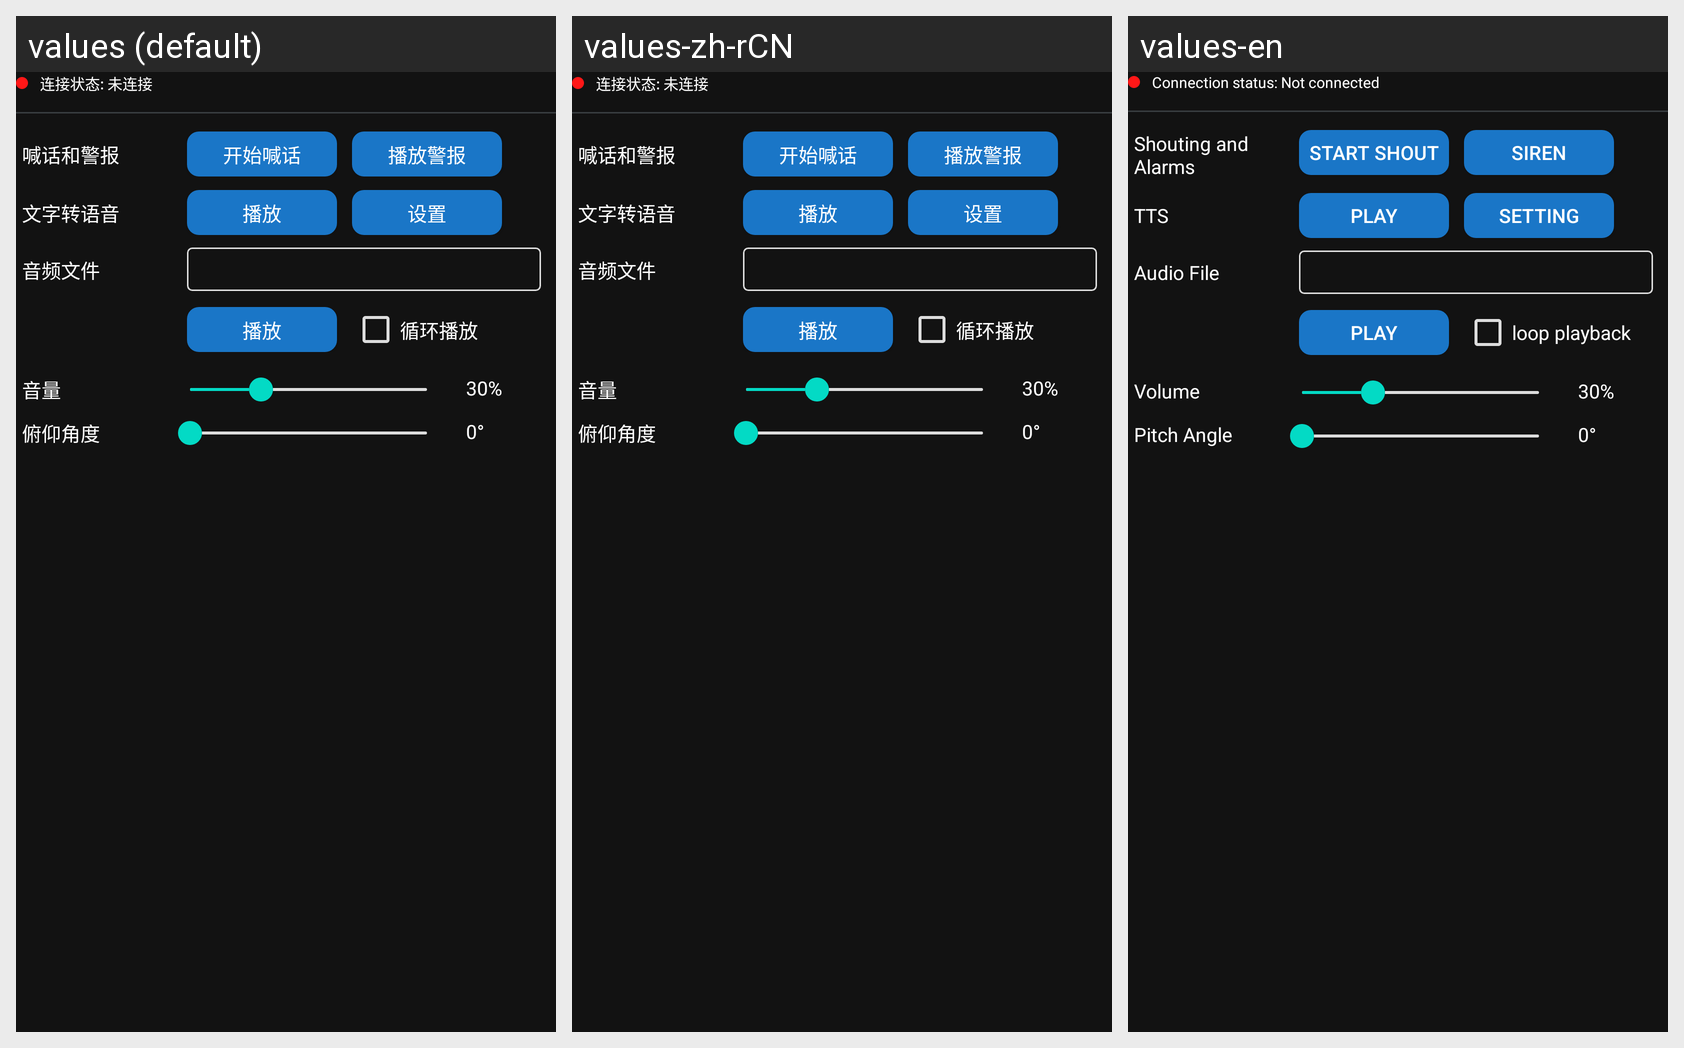

Translations of the strings shown on this Android screen, per locale in the grid:
Android screen res/layout/all_in_one_speaker_weight.xml rendered under 3 locales, left to right: values (default), values-zh-rCN, values-en. Device: Nexus 5 (rendered at 1080×1920; each locale shown at half size, 540×960, under a caption strip naming it); theme Theme.YikuShoutApp.
Strings drawn on this screen, with the default value and each locale's value (text and hints the layout hard-codes, and strings that could not be matched under every locale, appear in the picture but are not listed):

connection_status_notconnected
  values: 连接状态: 未连接
  values-zh-rCN: 连接状态: 未连接
  values-en: Connection status: Not connected

shouting_and_alarms
  values: 喊话和警报
  values-zh-rCN: 喊话和警报
  values-en: Shouting and Alarms

start_speak
  values: 开始喊话
  values-zh-rCN: 开始喊话
  values-en: Start Shout

play_alarm
  values: 播放警报
  values-zh-rCN: 播放警报
  values-en: Siren

tts
  values: 文字转语音
  values-zh-rCN: 文字转语音
  values-en: TTS

play
  values: 播放
  values-zh-rCN: 播放
  values-en: Play

setting
  values: 设置
  values-zh-rCN: 设置
  values-en: setting

audio_file
  values: 音频文件
  values-zh-rCN: 音频文件
  values-en: Audio File

loop_playback
  values: 循环播放
  values-zh-rCN: 循环播放
  values-en: loop playback

volume
  values: 音量
  values-zh-rCN: 音量
  values-en: Volume

pitch_angle
  values: 俯仰角度
  values-zh-rCN: 俯仰角度
  values-en: Pitch Angle
